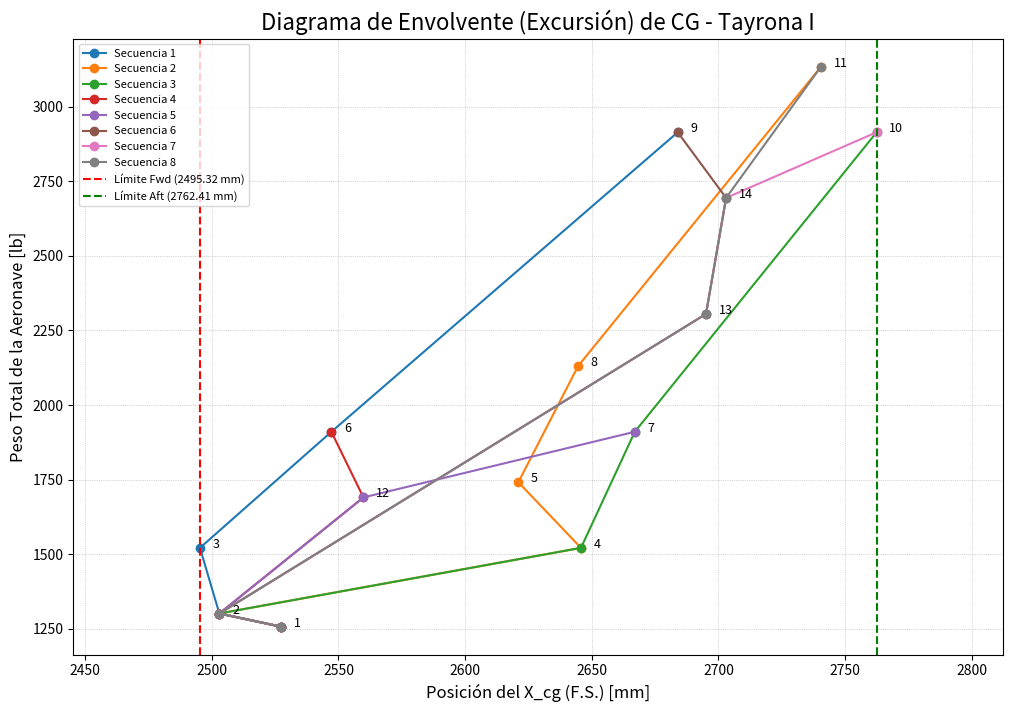

Here is the Python script that generated this plot:
import pandas as pd
# ...........................................................................
# ...........................................................................
# --- 1. Definición de Constantes y Conversiones ---
# Las ubicaciones de la carga útil están en metros, las del peso vacío en mm.
# Convertiremos todo a milímetros [mm] para consistencia.
M_TO_MM = 1000
# Peso del combustible (Jet A)
GAL_TO_LB = 5.64


# ...........................................................................
# ...........................................................................
# --- 2. Definición de Componentes ---
# Combinamos los datos de la tabla de peso vacío (imagen) y las especificaciones iniciales.

# Cálculo del peso total del combustible
fuel_volume_gal = 69
total_fuel_weight_lb = fuel_volume_gal * GAL_TO_LB  # 389.16 lb

data = [
    # === Componentes del Peso Vacío (de la tabla de la imagen) ===
    {'component': 'Wing', 'weight_lb': 320.00, 'x_mm': 2690, 'y_mm': 0, 'z_mm': 1280},
    {'component': 'Horizontal Tail', 'weight_lb': 74.00, 'x_mm': 6120, 'y_mm': 0, 'z_mm': 1480},
    {'component': 'Vertical Tail', 'weight_lb': 26.00, 'x_mm': 6630, 'y_mm': 0, 'z_mm': 2010},
    {'component': 'Fuselaje', 'weight_lb': 230.00, 'x_mm': 3120, 'y_mm': 0, 'z_mm': 1410},
    {'component': 'NLG', 'weight_lb': 38.00, 'x_mm': 563, 'y_mm': 0, 'z_mm': 530},
    {'component': 'MLG', 'weight_lb': 116.00, 'x_mm': 2855, 'y_mm': 0, 'z_mm': 550},
    {'component': 'Engine & Install', 'weight_lb': 280.00, 'x_mm': 1020, 'y_mm': 0, 'z_mm': 1380},
    {'component': 'Propeller', 'weight_lb': 40.00, 'x_mm': 360, 'y_mm': 0, 'z_mm': 1420},
    {'component': 'Fixed Equipment', 'weight_lb': 133.24, 'x_mm': 2410, 'y_mm': 0, 'z_mm': 1320},
    {'component': 'Trapped Fuel/Oil', 'weight_lb': 44.00, 'x_mm': 1810, 'y_mm': 0, 'z_mm': 1320},
    
    # === Componentes de Carga Útil (de las especificaciones iniciales) ===
    # Esta es la condición de MTOW
    
    # --- Tripulación ---
    {'component': 'Crew 1 (Student)', 'weight_lb': 220.00, 
     'x_mm': 2.45 * M_TO_MM, 'y_mm': 0, 'z_mm': 1.52 * M_TO_MM},
    
    {'component': 'Crew 2 (Instructor)', 'weight_lb': 220.00, 
     'x_mm': 3.49 * M_TO_MM, 'y_mm': 0, 'z_mm': 1.57 * M_TO_MM},
    
    # --- Combustible (dividido en 2 tanques simétricos) ---
    {'component': 'Fuel Tank (Left)', 'weight_lb': total_fuel_weight_lb / 2, 
     'x_mm': 2.75 * M_TO_MM, 'y_mm': -1.32 * M_TO_MM, 'z_mm': 1.24 * M_TO_MM},
    
    {'component': 'Fuel Tank (Right)', 'weight_lb': total_fuel_weight_lb / 2, 
     'x_mm': 2.75 * M_TO_MM, 'y_mm': 1.32 * M_TO_MM, 'z_mm': 1.24 * M_TO_MM},
    
    # --- Carga Externa (dividida en 2 pilones simétricos) ---
    {'component': 'Payload (Left)', 'weight_lb': 502.05, 
     'x_mm': 2.944 * M_TO_MM, 'y_mm': -1.75 * M_TO_MM, 'z_mm': 0.95 * M_TO_MM},
    
    {'component': 'Payload (Right)', 'weight_lb': 502.05, 
     'x_mm': 2.944 * M_TO_MM, 'y_mm': 1.75 * M_TO_MM, 'z_mm': 0.95 * M_TO_MM},
]

# --- 3. Cálculo con Pandas ---
# Usando listas para optimizar esta vaina 

# Crear el DataFrame
df = pd.DataFrame(data)

# Calcular los momentos para cada componente
# Momento = Peso * Brazo (Arm)
df['moment_x_lb_mm'] = df['weight_lb'] * df['x_mm']
df['moment_y_lb_mm'] = df['weight_lb'] * df['y_mm']
df['moment_z_lb_mm'] = df['weight_lb'] * df['z_mm']

# Calcular los totales
total_weight = df['weight_lb'].sum()
total_moment_x = df['moment_x_lb_mm'].sum()
total_moment_y = df['moment_y_lb_mm'].sum()
total_moment_z = df['moment_z_lb_mm'].sum()

# Calcular el Centro de Gravedad (CG) final
# CG = Suma de Momentos / Suma de Pesos
mtow_cg_x = total_moment_x / total_weight
mtow_cg_y = total_moment_y / total_weight
mtow_cg_z = total_moment_z / total_weight

# --- 4. Mostrar Resultados ---
print("--- Análisis de Peso y Balance: Tayrona I ---")
print("\n--- 1. Condición de Peso Máximo al Despegue (MTOW) ---")
print("\nDesglose de Componentes y Momentos:")
print(df.to_string())
print("\n--- Resultados Finales (MTOW) ---")
print(f"Peso Máximo de Despegue (MTOW): {total_weight:,.2f} [lb]")
print("\nCentro de Gravedad (CG) en MTOW:")
print(f"  X_cg (F.S.): {mtow_cg_x:,.2f} [mm]")
print(f"  Y_cg (B.L.): {mtow_cg_y:,.2f} [mm]")
print(f"  Z_cg (W.L.): {mtow_cg_z:,.2f} [mm]")


# --- 5. Análisis de Escenarios Operacionales (Diagrama de Excursión) ---

# Definición de grupos de componentes según el diagrama
empty_weight_components = ['Wing', 'Horizontal Tail', 'Vertical Tail', 'Fuselaje', 'NLG', 'MLG', 
                           'Engine & Install', 'Propeller', 'Fixed Equipment']
trapped_fuel_oil = ['Trapped Fuel/Oil']
crew_front = ['Crew 1 (Student)']
crew_aft = ['Crew 2 (Instructor)']
fuel = ['Fuel Tank (Left)', 'Fuel Tank (Right)']
payload = ['Payload (Left)', 'Payload (Right)']

# Definición de los 14 escenarios del diagrama de excursión
excursion_scenarios = {
    '1: WE': empty_weight_components,
    '2: WE + Wtfo': empty_weight_components + trapped_fuel_oil,
    '3: WE + Wtfo + Wcrew_f': empty_weight_components + trapped_fuel_oil + crew_front,
    '4: WE + Wtfo + Wcrew_a': empty_weight_components + trapped_fuel_oil + crew_aft,
    '5: WE + Wtfo + Wcrew_f+a': empty_weight_components + trapped_fuel_oil + crew_front + crew_aft,
    '6: WE + Wtfo + Wcrew_f + Wf': empty_weight_components + trapped_fuel_oil + crew_front + fuel,
    '7: WE + Wtfo + Wcrew_a + Wf': empty_weight_components + trapped_fuel_oil + crew_aft + fuel,
    '8: WE + Wtfo + Wcrew_f+a + Wf': empty_weight_components + trapped_fuel_oil + crew_front + crew_aft + fuel,
    '9: WE + Wtfo + Wcrew_f + Wf + Wpl': empty_weight_components + trapped_fuel_oil + crew_front + fuel + payload,
    '10: WE + Wtfo + Wcrew_a + Wf + Wpl': empty_weight_components + trapped_fuel_oil + crew_aft + fuel + payload,
    '11: MTOW': empty_weight_components + trapped_fuel_oil + crew_front + crew_aft + fuel + payload,
    '12: WE + Wtfo + Wf': empty_weight_components + trapped_fuel_oil + fuel,
    '13: WE + Wtfo + Wpl': empty_weight_components + trapped_fuel_oil + payload,
    '14: WE + Wtfo + Wf + Wpl': empty_weight_components + trapped_fuel_oil + fuel + payload,
}

results = []
for name, components in excursion_scenarios.items():
    scenario_df = df[df['component'].isin(components)]
    
    total_w = scenario_df['weight_lb'].sum()
    total_m_x = scenario_df['moment_x_lb_mm'].sum()
    
    cg_x = total_m_x / total_w if total_w > 0 else 0
    
    results.append({'Scenario': name, 'Total Weight [lb]': total_w, 'X_cg [mm]': cg_x})

results_df = pd.DataFrame(results)

print("\n\n--- 2. Límites del Centro de Gravedad (x_cg) para Escenarios Operacionales ---")
print(results_df.to_string(index=False))

# --- 6. Encontrar los Límites de la Envolvente ---
print("\n\n--- 3. Límites de la Envolvente x_cg ---")

# Encontrar el x_cg mínimo (más adelantado)
forward_limit_scenario = results_df.loc[results_df['X_cg [mm]'].idxmin()]
print(f"\n Límite MÁS ADELANTADO (Forward):")
print(f"   x_cg:     {forward_limit_scenario['X_cg [mm]']:.2f} [mm]")
print(f"   Peso:     {forward_limit_scenario['Total Weight [lb]']:.2f} [lb]")
print(f"   Escenario: {forward_limit_scenario['Scenario']}")

# Encontrar el x_cg máximo (más atrasado)
rearward_limit_scenario = results_df.loc[results_df['X_cg [mm]'].idxmax()]
print(f"\n Límite MÁS ATRASADO (Aft/Rearward):")
print(f"   x_cg:     {rearward_limit_scenario['X_cg [mm]']:.2f} [mm]")
print(f"   Peso:     {rearward_limit_scenario['Total Weight [lb]']:.2f} [lb]")
print(f"   Escenario: {rearward_limit_scenario['Scenario']}")

# Calcular el rango
cg_range = rearward_limit_scenario['X_cg [mm]'] - forward_limit_scenario['X_cg [mm]']
print(f"\n--- Resumen del Rango ---")
print(f"   Rango total de x_cg: {cg_range:.2f} [mm]")

# ----------------------------- SUPOSICIONES -.........----------------
# --- 7. Conversión a %MAC (Basado en Asunciones) ---
print("\n\n--- 4. Límites de la Envolvente en %MAC ---")

# --- (a) Calcular Longitud de la c_MAC ---
# Datos de geometría del ala (de las especificaciones iniciales)
c_root_ft = 6.234  # Cuerda en la raíz [ft]
taper_ratio = 0.614 # Estrechamiento [lambda]
ft_to_mm = 304.8   # Conversión de pies a mm

# Fórmula para la longitud de la MAC en un ala trapezoidal
# c_MAC = (2/3) * c_r * (1 + lambda + lambda^2) / (1 + lambda)
c_mac_ft = (2/3) * c_root_ft * (1 + taper_ratio + taper_ratio**2) / (1 + taper_ratio)
c_mac_mm = c_mac_ft * ft_to_mm

print(f"\n--- Asunciones Geométricas (Paso 1) ---")
print(f"Longitud de c_MAC (calculada): {c_mac_mm:.2f} [mm] ({c_mac_ft:.3f} [ft])")

# --- (b) Calcular Ubicación de la X_LEMAC ---
# Asunción: El CG del componente "Ala" (x_mm = 2690) está al 40% de la c_MAC ------------------------------------------------
# Justificación: Rango estándar de 35-42% (segun la diapositiva 15)
wing_comp_cg_x = 2690.0  # [mm] (de la tabla de pesos vacíos)
assumed_wing_cg_perc = 0.40 # 40%

# X_LEMAC = X_cg_ala - (perc_asumido * long_c_MAC)
x_lemac_mm = wing_comp_cg_x - (assumed_wing_cg_perc * c_mac_mm)

print(f"Ubicación X_LEMAC (asumida al 40%): {x_lemac_mm:.2f} [mm]")

# --- (c) Función de Conversión ---
def convert_fs_to_mac_percent(xcg_mm, x_lemac, c_mac):
    """Convierte una ubicación F.S. (mm) a %MAC"""
    return ((xcg_mm - x_lemac) / c_mac) * 100

# --- (d) Calcular Límites Finales en %MAC ---
# Se usan las variables 'forward_limit_scenario' y 'rearward_limit_scenario'
# que ya se calcularon en la sección anterior (Paso 6).

fwd_limit_mac = convert_fs_to_mac_percent(
    forward_limit_scenario['X_cg [mm]'], 
    x_lemac_mm, 
    c_mac_mm
)

aft_limit_mac = convert_fs_to_mac_percent(
    rearward_limit_scenario['X_cg [mm]'], 
    x_lemac_mm, 
    c_mac_mm
)

range_mac = aft_limit_mac - fwd_limit_mac

print("\n--- Resultados Finales de la Envolvente (en %MAC) ---")
print(f"\n Límite MÁS ADELANTADO (Forward): {fwd_limit_mac:.2f} %MAC")
print(f" Límite MÁS ATRASADO (Aft/Rearward): {aft_limit_mac:.2f} %MAC")
print(f"\n Rango total en %MAC: {range_mac:.2f} %")

# --- 8. Generar Diagrama de Envolvente (Excursión) ---
import matplotlib.pyplot as plt

print("\n\n--- 5. Generando Diagrama de Envolvente ---")

# Definir las 8 secuencias operativas (usando los números de paso 1-14)
# (Basado en la imagen 'Possible operational scenarios')
scenarios_list = [
    [1, 2, 3, 6, 9],
    [1, 2, 4, 5, 8, 11],
    [1, 2, 4, 7, 10],
    [1, 2, 12, 6],
    [1, 2, 12, 7],
    [1, 2, 13, 14, 9],
    [1, 2, 13, 14, 10],
    [1, 2, 13, 14, 11]
]

# Crear la figura y los ejes
plt.figure(figsize=(12, 8))
ax = plt.gca()

# --- (a) Trazar las 8 secuencias operativas ---
# Iterar sobre cada una de las 8 secuencias para trazar las líneas
for i, scenario_steps in enumerate(scenarios_list):
    # Convertir los números de paso (1-14) a índices del DataFrame (0-13)
    indices = [step - 1 for step in scenario_steps]
    
    # Extraer los datos de X (CG) y Y (Peso) para esta secuencia
    x_cg_values = results_df.loc[indices]['X_cg [mm]']
    y_weight_values = results_df.loc[indices]['Total Weight [lb]']
    
    # Trazar la línea de la secuencia
    ax.plot(x_cg_values, y_weight_values, marker='o', linestyle='-', label=f'Secuencia {i+1}')

# --- (b) Anotar todos los 14 puntos de carga ---
# Usamos el results_df completo
for index, row in results_df.iterrows():
    step_label = str(index + 1) # type: ignore # Etiqueta '1', '2', ... '14'
    # Colocar la etiqueta numérica en el gráfico
    ax.text(row['X_cg [mm]'] + 5, row['Total Weight [lb]'], step_label, fontsize=9, ha='left')

# --- (c) Dibujar los límites de la envolvente ---
# (Usamos las variables 'forward_limit_scenario' y 'rearward_limit_scenario' del Paso 6)
fwd_limit_x = forward_limit_scenario['X_cg [mm]']
aft_limit_x = rearward_limit_scenario['X_cg [mm]']

ax.axvline(x=fwd_limit_x, color='red', linestyle='--', label=f'Límite Fwd ({fwd_limit_x:.2f} mm)') # type: ignore
ax.axvline(x=aft_limit_x, color='green', linestyle='--', label=f'Límite Aft ({aft_limit_x:.2f} mm)') # type: ignore

# --- (d) Configuración y visualización del gráfico ---
ax.set_title('Diagrama de Envolvente (Excursión) de CG - Tayrona I', fontsize=16)
ax.set_xlabel('Posición del X_cg (F.S.) [mm]', fontsize=12)
ax.set_ylabel('Peso Total de la Aeronave [lb]', fontsize=12)
ax.legend(loc='best', fontsize=8)
ax.grid(True, which='both', linestyle=':', linewidth=0.5)

# Ajustar los límites del eje x para dar espacio
plt.xlim(fwd_limit_x - 50, aft_limit_x + 50)

# JERO THIS IS THE GRAPH!!!!!!!!!!!!!!!!!!!!!!!!!!!!!!!!!!!!!!!!!!! LOOK AT ME DUDE !!!!!!!!!
#------------------------------------------------------------------------------
# Mostrar el gráfico
#print("Mostrando gráfico... (Cierre la ventana del gráfico para finalizar el script)")
#plt.show()
#------------------------------------------------------------------------------


# ...........................................................................
# ...........................................................................
# --- 3. Verificación de Estabilidad Estática ---
print("\n\n--- 6. Verificación de Estabilidad Estática (Punto 3) ---")

# Datos del problema
X_NP_mm = 2.87 * M_TO_MM  # Punto Neutro dado en 2.87 m
print(f"\n--- Datos de Entrada ---")
print(f"Punto Neutro (X_NP): {X_NP_mm:.2f} [mm]")

# --- (a) Calcular S.M. en el Límite Adelantado ---
# (Usa 'forward_limit_scenario' y 'c_mac_mm' del script anterior)
xcg_fwd_mm = forward_limit_scenario['X_cg [mm]']
sm_fwd = ((X_NP_mm - xcg_fwd_mm) / c_mac_mm) * 100

print(f"\n--- Condición Más Estable (CG Adelantado) ---")
print(f"  X_cg (Fwd): {xcg_fwd_mm:.2f} [mm]")
print(f"  Margen Estático (S.M. fwd): {sm_fwd:.2f} %")

# --- (b) Calcular S.M. en el Límite Atrasado ---
# (Usa 'rearward_limit_scenario' y 'c_mac_mm' del script anterior)
xcg_aft_mm = rearward_limit_scenario['X_cg [mm]']
sm_aft = ((X_NP_mm - xcg_aft_mm) / c_mac_mm) * 100

print(f"\n--- Condición Menos Estable (CG Atrasado) ---")
print(f"  X_cg (Aft): {xcg_aft_mm:.2f} [mm]")
print(f"  Margen Estático (S.M. aft): {sm_aft:.2f} %")

# --- (c) Verificación del 15% S.M. ---
# Calcular qué CG nos daría el 15% S.M. de referencia
xcg_at_15_sm = X_NP_mm - (0.15 * c_mac_mm)
print(f"\n--- Verificación de Referencia ---")
print(f"  El S.M. de 15% se alcanzaría con un X_cg en: {xcg_at_15_sm:.2f} [mm]")
print(f"  Rango operativo de S.M.: [{sm_aft:.2f}%, {sm_fwd:.2f}%]")
if float(sm_fwd) > 0 and float(sm_aft) > 0: # type: ignore
    print(f"\n --------!! VERIFICACIÓN: La aeronave es estable en toda la envolvente (S.M. > 0).")
else:
    print(f"\n --------!!!!!!!!!!!!! ALERTA: La aeronave NO es estable en toda la envolvente (S.M. <= 0).")
    